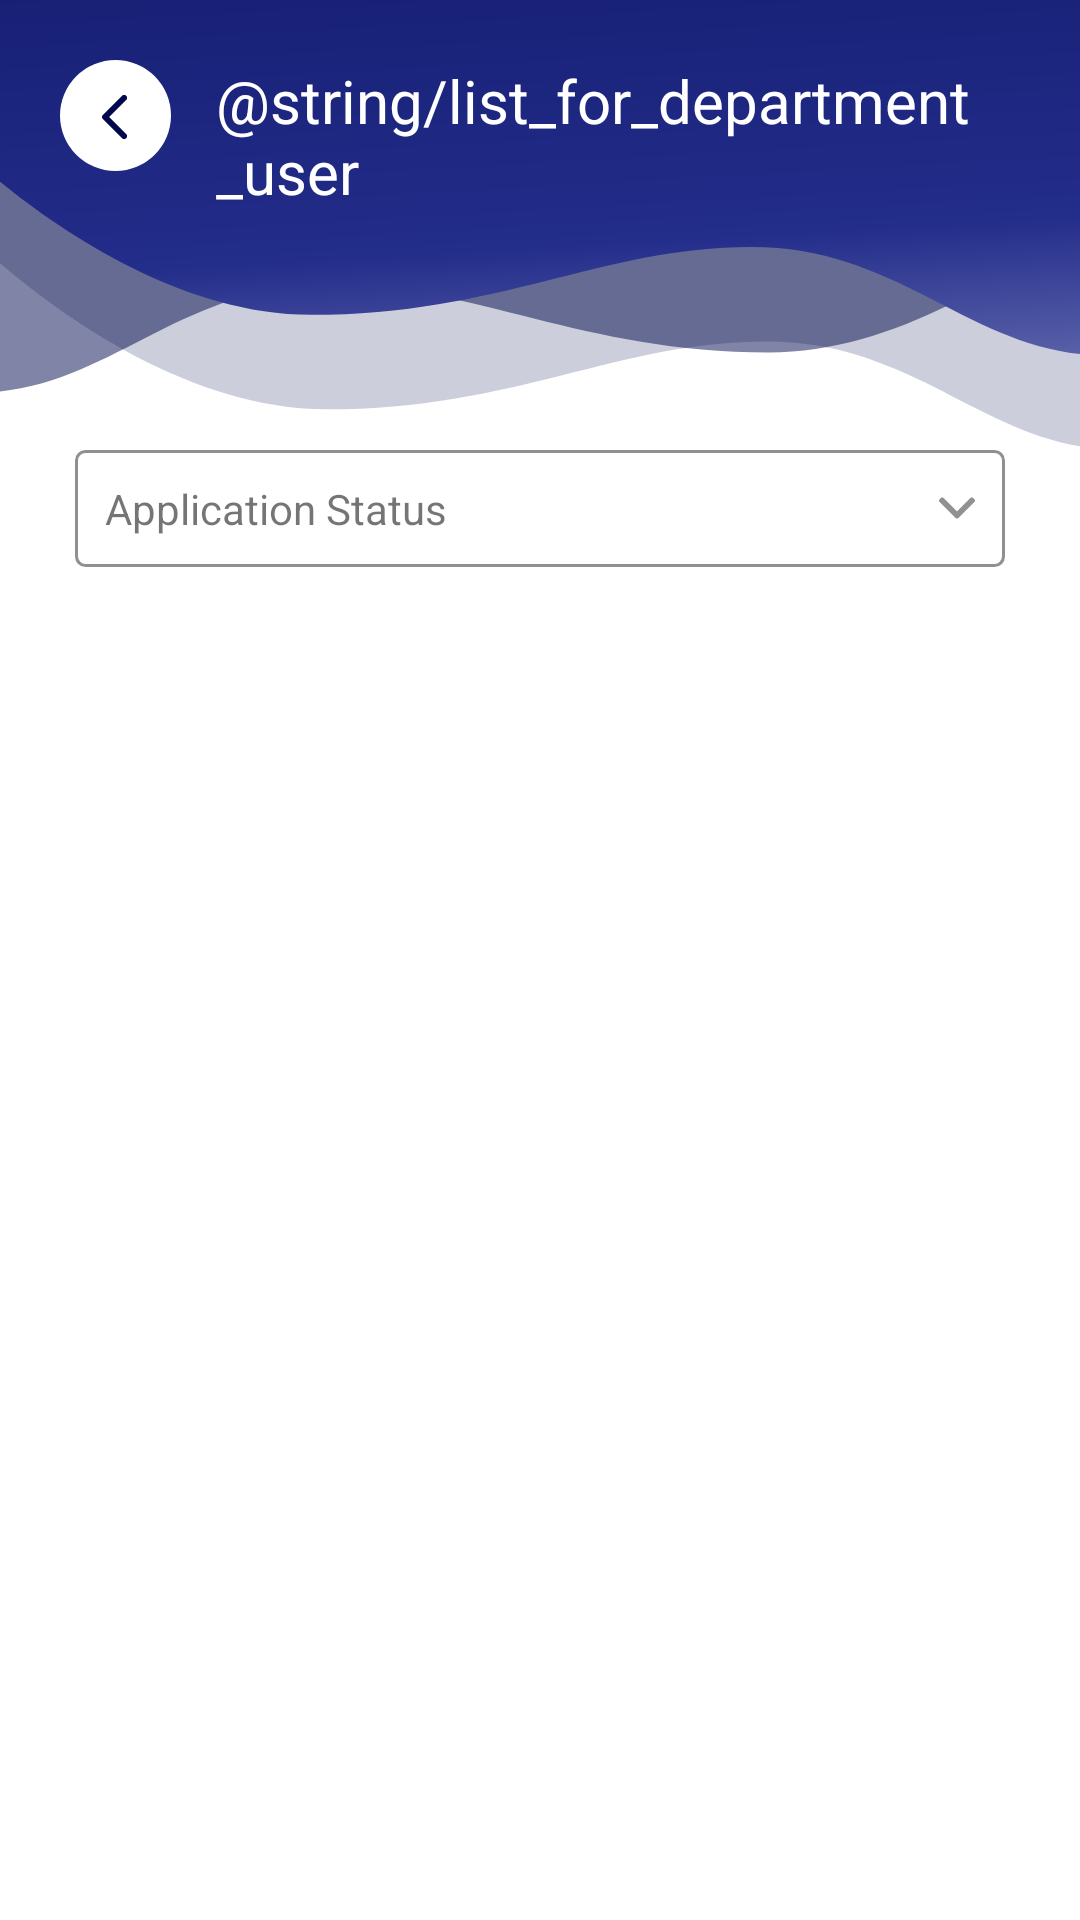

Reconstruct the res/layout file that produces this screen, plus the resources it refers to.
<!-- AndroidManifest.xml: application theme Theme.UDID. -->
<!-- res/layout/activity_list_for_department_user.xml -->
<?xml version="1.0" encoding="utf-8"?>
<layout xmlns:android="http://schemas.android.com/apk/res/android"
    xmlns:app="http://schemas.android.com/apk/res-auto">

    <data>
        <variable
            name="ClickAction"
            type="com.udid.ui.activity.ListForDepartmentUserActivity.ClickActions" />
    </data>

    <RelativeLayout
        android:layout_width="match_parent"
        android:layout_height="match_parent"
        android:background="@color/white">

        <RelativeLayout
            android:id="@+id/rlToolbar"
            android:background="@drawable/va_bg_application_view"
            android:layout_width="match_parent"
            app:layout_constraintTop_toTopOf="parent"
            android:layout_height="wrap_content">
            <LinearLayout
                android:id="@+id/llHeading"
                android:layout_marginTop="20dp"
                android:layout_width="match_parent"
                android:orientation="horizontal"
                android:layout_marginHorizontal="@dimen/dp_15"
                android:layout_height="wrap_content">
                <androidx.appcompat.widget.AppCompatImageView
                    android:id="@+id/ivBackPress"
                    android:onClick="@{ClickAction::backPress}"
                    android:layout_width="wrap_content"
                    android:layout_height="wrap_content"
                    android:layout_marginStart="@dimen/dp_5"
                    android:src="@drawable/ic_back" />

                <androidx.appcompat.widget.AppCompatTextView
                    android:id="@+id/tvWelcome"
                    android:layout_width="match_parent"
                    android:layout_height="wrap_content"
                    android:layout_gravity="center"
                    android:layout_marginHorizontal="@dimen/dp_15"
                    android:text="@string/list_for_department_user"
                    android:textColor="@color/white"
                    android:textSize="@dimen/sp_20"
                    app:fontFamily="@font/opensans_semibold" />
            </LinearLayout>
        </RelativeLayout>

        <TextView
            android:id="@+id/appstatus"
            android:layout_width="match_parent"
            android:layout_height="wrap_content"
            android:layout_below="@+id/rlToolbar"
            android:layout_marginHorizontal="25dp"
            android:background="@drawable/curve_stroke_thin_grey"
            android:padding="@dimen/dp_10"
            android:text="Application Status"
            app:drawableEndCompat="@drawable/ic_arrow_down" />

        <androidx.recyclerview.widget.RecyclerView
            android:id="@+id/rvApplicationStatus"
            android:layout_width="match_parent"
            android:layout_height="wrap_content"
            android:layout_below="@+id/appstatus"
            android:layout_marginVertical="@dimen/dp_10"
            android:layout_marginHorizontal="@dimen/dp_25" />
        
        
        
        
        
        
        
        
        
        
        
        
        
        
        
        
        
        
        
        
        
    </RelativeLayout>
</layout>
<!-- resources referenced by this layout -->
<resources>
  <color name="white">#FFFFFFFF</color>
  <dimen name="dp_10">10dp</dimen>
  <dimen name="dp_15">15dp</dimen>
  <dimen name="dp_25">25dp</dimen>
  <dimen name="dp_5">5dp</dimen>
  <dimen name="sp_20">20sp</dimen>
  <!-- drawable curve_stroke_thin_grey (drawable) -->
  <?xml version="1.0" encoding="utf-8"?>
  <shape xmlns:android="http://schemas.android.com/apk/res/android"
      android:shape="rectangle">
      <solid android:color="@color/white" />
      <stroke
          android:width="1dp"
          android:color="#909090" />
      <corners
          android:topRightRadius="3dp"
          android:topLeftRadius="3dp"
          android:bottomLeftRadius="3dp"
          android:bottomRightRadius="3dp"/>
  </shape>
  <!-- drawable ic_arrow_down (drawable) -->
  <vector xmlns:android="http://schemas.android.com/apk/res/android"
      android:width="12dp"
      android:height="12dp"
      android:viewportWidth="12"
      android:viewportHeight="12">
    <group>
      <clip-path
          android:pathData="M12,0l-0,12l-12,0l-0,-12z"/>
      <path
          android:pathData="M6.468,9.334L11.808,3.993C11.932,3.87 12,3.705 12,3.529C12,3.353 11.932,3.189 11.808,3.065L11.415,2.672C11.159,2.416 10.743,2.416 10.487,2.672L6.002,7.156L1.513,2.667C1.39,2.543 1.225,2.475 1.049,2.475C0.873,2.475 0.708,2.543 0.585,2.667L0.192,3.06C0.068,3.184 -0,3.348 -0,3.524C-0,3.7 0.068,3.865 0.192,3.988L5.537,9.334C5.661,9.457 5.826,9.525 6.002,9.525C6.179,9.525 6.344,9.457 6.468,9.334Z"
          android:fillColor="#919191"/>
    </group>
  </vector>
  <!-- drawable ic_back_small (drawable) -->
  <vector xmlns:android="http://schemas.android.com/apk/res/android"
      android:width="37dp"
      android:height="37dp"
      android:viewportWidth="37"
      android:viewportHeight="37">
    <path
        android:pathData="M18.5,0L18.5,0A18.5,18.5 0,0 1,37 18.5L37,18.5A18.5,18.5 0,0 1,18.5 37L18.5,37A18.5,18.5 0,0 1,0 18.5L0,18.5A18.5,18.5 0,0 1,18.5 0z"
        android:fillColor="#D9D9D9"/>
    <path
        android:pathData="M14.293,19.707C13.902,19.317 13.902,18.683 14.293,18.293L20.657,11.929C21.047,11.538 21.681,11.538 22.071,11.929C22.462,12.319 22.462,12.953 22.071,13.343L16.414,19L22.071,24.657C22.462,25.047 22.462,25.681 22.071,26.071C21.681,26.462 21.047,26.462 20.657,26.071L14.293,19.707ZM16,20H15V18H16V20Z"
        android:fillColor="#00074C"/>
  </vector>
  <style name="Theme.UDID." parent="Theme.MaterialComponents.Light.NoActionBar">
          
          <item name="colorPrimary">@color/purple_500</item>
          <item name="colorPrimaryVariant">@color/purple_700</item>
          <item name="colorOnPrimary">@color/white</item>
          
          <item name="colorSecondary">@color/black</item>
          <item name="colorSecondaryVariant">@color/black</item>
          <item name="colorOnSecondary">@color/black</item>
          
          <item name="android:statusBarColor">@color/darkBlue</item>
          <item name="bottomSheetDialogTheme">@style/AppBottomSheetDialogTheme</item>
          
      </style>
  <color name="purple_500">#FF6200EE</color>
  <color name="purple_700">#FF3700B3</color>
  <color name="black">#FF000000</color>
  <color name="darkBlue">#041C53</color>
  <style name="AppBottomSheetDialogTheme" parent="Theme.Design.Light.BottomSheetDialog">
          
          <item name="android:windowIsFloating">false</item>
          <item name="android:windowSoftInputMode">adjustResize</item>
          <item name="bottomSheetStyle">@style/AppModalStyle</item>
      </style>
  <style name="AppModalStyle" parent="Widget.Design.BottomSheet.Modal">
          <item name="android:background">@drawable/bottom_sheet_background</item>
      </style>
  <!-- drawable bottom_sheet_background (drawable) -->
  <shape xmlns:android="http://schemas.android.com/apk/res/android">
      <solid android:color="@android:color/white" />
      <corners
          android:topLeftRadius="30dp"
          android:topRightRadius="30dp" />
  </shape>
</resources>
